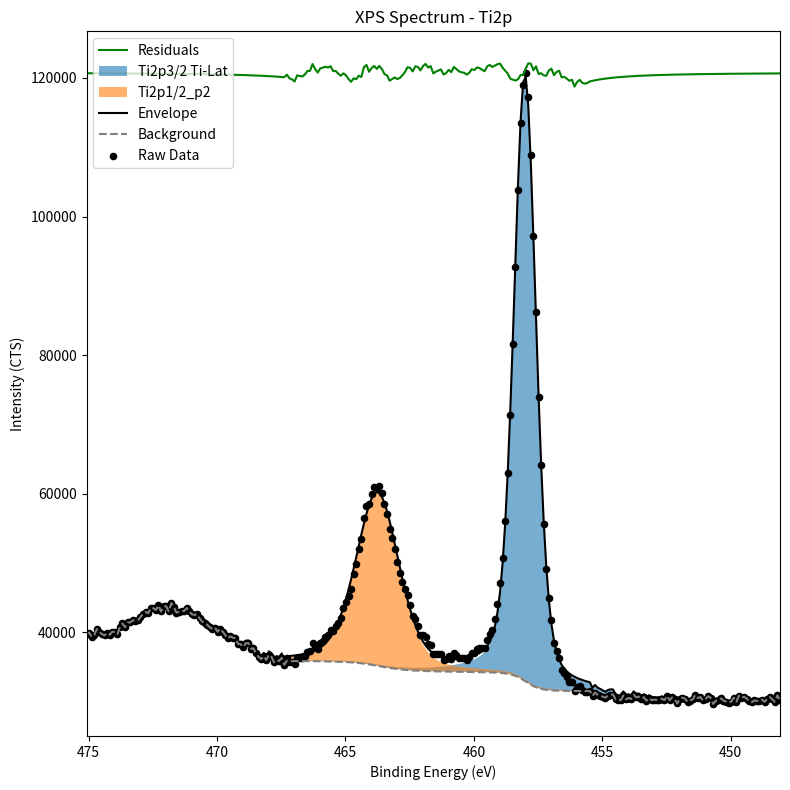

Source code (Python):
# KherveFitting - XPS Data Analysis Software
# Copyright (C) 2024-2026 Gwilherm Kerherve <g.kerherve@ic.ac.uk>
#
# KherveFitting is dual-licensed:
#   - GNU GPL v3.0 (see LICENSE-GPL.txt) for open-source use
#   - Commercial Licence (see LICENSE-COMMERCIAL.txt) for proprietary use
# SPDX-License-Identifier: GPL-3.0-only OR LicenseRef-KherveFitting-Commercial

import numpy as np
import matplotlib.pyplot as plt

x_values = np.array([475.08, 474.98, 474.88, 474.78, 474.68, 474.58, 474.48, 474.38,
       474.28, 474.18, 474.08, 473.98, 473.88, 473.78, 473.68, 473.58,
       473.48, 473.38, 473.28, 473.18, 473.08, 472.98, 472.88, 472.78,
       472.68, 472.58, 472.48, 472.38, 472.28, 472.18, 472.08, 471.98,
       471.88, 471.78, 471.68, 471.58, 471.48, 471.38, 471.28, 471.18,
       471.08, 470.98, 470.88, 470.78, 470.68, 470.58, 470.48, 470.38,
       470.28, 470.18, 470.08, 469.98, 469.88, 469.78, 469.68, 469.58,
       469.48, 469.38, 469.28, 469.18, 469.08, 468.98, 468.88, 468.78,
       468.68, 468.58, 468.48, 468.38, 468.28, 468.18, 468.08, 467.98,
       467.88, 467.78, 467.68, 467.58, 467.48, 467.38, 467.28, 467.18,
       467.08, 466.98, 466.88, 466.78, 466.68, 466.58, 466.48, 466.38,
       466.28, 466.18, 466.08, 465.98, 465.88, 465.78, 465.68, 465.58,
       465.48, 465.38, 465.28, 465.18, 465.08, 464.98, 464.88, 464.78,
       464.68, 464.58, 464.48, 464.38, 464.28, 464.18, 464.08, 463.98,
       463.88, 463.78, 463.68, 463.58, 463.48, 463.38, 463.28, 463.18,
       463.08, 462.98, 462.88, 462.78, 462.68, 462.58, 462.48, 462.38,
       462.28, 462.18, 462.08, 461.98, 461.88, 461.78, 461.68, 461.58,
       461.48, 461.38, 461.28, 461.18, 461.08, 460.98, 460.88, 460.78,
       460.68, 460.58, 460.48, 460.38, 460.28, 460.18, 460.08, 459.98,
       459.88, 459.78, 459.68, 459.58, 459.48, 459.38, 459.28, 459.18,
       459.08, 458.98, 458.88, 458.78, 458.68, 458.58, 458.48, 458.38,
       458.28, 458.18, 458.08, 457.98, 457.88, 457.78, 457.68, 457.58,
       457.48, 457.38, 457.28, 457.18, 457.08, 456.98, 456.88, 456.78,
       456.68, 456.58, 456.48, 456.38, 456.28, 456.18, 456.08, 455.98,
       455.88, 455.78, 455.68, 455.58, 455.48, 455.38, 455.28, 455.18,
       455.08, 454.98, 454.88, 454.78, 454.68, 454.58, 454.48, 454.38,
       454.28, 454.18, 454.08, 453.98, 453.88, 453.78, 453.68, 453.58,
       453.48, 453.38, 453.28, 453.18, 453.08, 452.98, 452.88, 452.78,
       452.68, 452.58, 452.48, 452.38, 452.28, 452.18, 452.08, 451.98,
       451.88, 451.78, 451.68, 451.58, 451.48, 451.38, 451.28, 451.18,
       451.08, 450.98, 450.88, 450.78, 450.68, 450.58, 450.48, 450.38,
       450.28, 450.18, 450.08, 449.98, 449.88, 449.78, 449.68, 449.58,
       449.48, 449.38, 449.28, 449.18, 449.08, 448.98, 448.88, 448.78,
       448.68, 448.58, 448.48, 448.38, 448.28, 448.18, 448.08])
y_values = np.array([ 39754.6,  39971.8,  39341.5,  39615.2,  40459.1,  40072.4,
        39748.3,  39559.5,  39920.2,  39662. ,  40092. ,  40064.8,
        39726.5,  40747.4,  41280.5,  40728.5,  41425.5,  41429.8,
        41728.1,  41685.1,  41736.7,  42194.9,  42707.3,  42958.4,
        42753.2,  43503. ,  43487.1,  43224.6,  43880.6,  43020.9,
        43735.4,  43776.9,  43034.5,  44211.1,  43680.1,  42857.2,
        42952.2,  43123.5,  43073.8,  43506. ,  43038.8,  42615.4,
        42516.5,  42618.4,  42022.7,  41575.6,  41282.9,  41105.6,
        40732.2,  40497.5,  40692.9,  40088.3,  40540.7,  40112. ,
        39632.5,  39119.8,  39416.4,  39218. ,  39187.2,  38351.3,
        38289.6,  37882.1,  38425.6,  38451. ,  37652.8,  37679.5,
        36974.1,  36456.5,  36153.1,  36563.3,  36024.3,  36762. ,
        36482.3,  35682.1,  36001.6,  35875.7,  36327.1,  35330.9,
        36305.9,  35775.8,  35652.5,  35385.4,  36313. ,  36285.8,
        36279.6,  36632.5,  37237.3,  37359.8,  38475.3,  37899.7,
        37570.5,  38412.2,  38787. ,  39270.7,  39573.3,  40278.3,
        40182.2,  40908.6,  41359.4,  42018.6,  43477.4,  44431.8,
        45237.4,  46298.1,  48371.8,  49874.7,  52045.5,  53500.1,
        56491.5,  58241.6,  58492.2,  59993.4,  60943.2,  60757.5,
        61064.9,  60081.4,  58455.2,  57070.7,  54895.6,  53543.9,
        52083.7,  50127. ,  48588.1,  47326.9,  46217.6,  45448.5,
        44004.5,  42300.8,  41976.4,  40976. ,  39662.7,  39619.2,
        39377.8,  38388.1,  38223. ,  36865.2,  36879.5,  36851.5,
        36886.4,  36040.2,  36166.2,  36580.2,  36225.1,  36968.4,
        36678. ,  36365.6,  36258.8,  36255.7,  36053.5,  36402. ,
        37028.1,  37042. ,  37572.4,  37672.3,  37673. ,  37782.7,
        38926.8,  39739.5,  40351. ,  41886. ,  44103.1,  47130.5,
        50709.4,  55999.6,  62969.8,  71303.9,  81636.4,  92709.1,
       103772. , 113444. , 119024. , 120755. , 117239. , 108874. ,
        97209. ,  86220.5,  73988.9,  64204.4,  55645.9,  49088.4,
        44998.2,  41793.5,  38432.4,  37270.1,  36334.8,  34625.6,
        34150.6,  33500.5,  32882.3,  32781.7,  31582.9,  32062.6,
        32227.9,  31659.9,  31408.9,  31413.7,  31525.9,  30839.3,
        31315. ,  30985.2,  30875.4,  30713.9,  30565.6,  30870.9,
        31009.2,  31029.9,  30333.4,  30287.4,  30217.2,  30891.8,
        30333.1,  30538.3,  30385.8,  30989.1,  30624.1,  30723.4,
        30451.6,  30635.9,  30125.8,  30531. ,  30227.4,  30296. ,
        30264.3,  30284.3,  30439.6,  30214.6,  30825.9,  30212.1,
        30610.7,  30346.7,  29739.6,  30374. ,  30580.4,  30454.1,
        29955.2,  30165.1,  30325.2,  30971.6,  30521.3,  30670.1,
        30170.9,  30373.3,  30766. ,  30578.8,  29672.6,  30111. ,
        30286.2,  30475.6,  30163.7,  30019.2,  29831.2,  30011.3,
        30570.4,  29994.1,  30867.8,  30532.7,  30713.9,  30454.5,
        30068.4,  29912.4,  30174.8,  30120.3,  30110.4,  30306.8,
        29977.1,  30408.4,  30672.7,  30340.6,  29974.9,  30914.7,
        30207.3])
background = np.array([39754.6 , 39971.8 , 39341.5 , 39615.2 , 40459.1 , 40072.4 ,
       39748.3 , 39559.5 , 39920.2 , 39662.  , 40092.  , 40064.8 ,
       39726.5 , 40747.4 , 41280.5 , 40728.5 , 41425.5 , 41429.8 ,
       41728.1 , 41685.1 , 41736.7 , 42194.9 , 42707.3 , 42958.4 ,
       42753.2 , 43503.  , 43487.1 , 43224.6 , 43880.6 , 43020.9 ,
       43735.4 , 43776.9 , 43034.5 , 44211.1 , 43680.1 , 42857.2 ,
       42952.2 , 43123.5 , 43073.8 , 43506.  , 43038.8 , 42615.4 ,
       42516.5 , 42618.4 , 42022.7 , 41575.6 , 41282.9 , 41105.6 ,
       40732.2 , 40497.5 , 40692.9 , 40088.3 , 40540.7 , 40112.  ,
       39632.5 , 39119.8 , 39416.4 , 39218.  , 39187.2 , 38351.3 ,
       38289.6 , 37882.1 , 38425.6 , 38451.  , 37652.8 , 37679.5 ,
       36974.1 , 36456.5 , 36153.1 , 36563.3 , 36024.3 , 36762.  ,
       36482.3 , 35682.1 , 36001.6 , 35875.7 , 36327.1 , 35330.9 ,
       35911.4 , 35855.67, 35855.27, 35855.65, 35856.52, 35856.52,
       35855.36, 35854.23, 35852.64, 35849.79, 35845.96, 35840.51,
       35834.38, 35829.38, 35823.67, 35816.36, 35807.9 , 35798.38,
       35787.51, 35775.81, 35763.23, 35749.05, 35733.32, 35714.71,
       35692.9 , 35668.67, 35641.79, 35610.61, 35574.53, 35533.43,
       35487.21, 35434.79, 35376.23, 35314.82, 35250.7 , 35183.43,
       35115.07, 35046.58, 34979.36, 34915.66, 34856.07, 34801.16,
       34750.63, 34704.  , 34661.89, 34624.1 , 34589.8 , 34558.38,
       34529.53, 34503.96, 34482.03, 34462.43, 34444.97, 34430.12,
       34416.54, 34403.72, 34392.47, 34382.88, 34375.18, 34368.63,
       34362.07, 34355.86, 34350.66, 34345.81, 34340.46, 34334.86,
       34328.71, 34322.44, 34316.87, 34311.68, 34306.67, 34301.75,
       34296.22, 34289.56, 34282.08, 34273.83, 34264.98, 34255.97,
       34246.22, 34234.44, 34220.31, 34203.88, 34183.74, 34157.76,
       34123.96, 34079.93, 34021.82, 33944.92, 33844.39, 33715.31,
       33554.43, 33361.57, 33141.71, 32905.41, 32666.45, 32440.46,
       32241.09, 32073.98, 31940.02, 31837.25, 31760.32, 31704.31,
       31662.98, 31631.57, 31608.91, 31592.3 , 31578.51, 31568.17,
       31560.7 , 31554.72, 31550.39, 31547.01, 31545.32, 31544.58,
       31543.01, 31541.95, 31541.96, 31542.3 , 31525.9 , 30839.3 ,
       31315.  , 30985.2 , 30875.4 , 30713.9 , 30565.6 , 30870.9 ,
       31009.2 , 31029.9 , 30333.4 , 30287.4 , 30217.2 , 30891.8 ,
       30333.1 , 30538.3 , 30385.8 , 30989.1 , 30624.1 , 30723.4 ,
       30451.6 , 30635.9 , 30125.8 , 30531.  , 30227.4 , 30296.  ,
       30264.3 , 30284.3 , 30439.6 , 30214.6 , 30825.9 , 30212.1 ,
       30610.7 , 30346.7 , 29739.6 , 30374.  , 30580.4 , 30454.1 ,
       29955.2 , 30165.1 , 30325.2 , 30971.6 , 30521.3 , 30670.1 ,
       30170.9 , 30373.3 , 30766.  , 30578.8 , 29672.6 , 30111.  ,
       30286.2 , 30475.6 , 30163.7 , 30019.2 , 29831.2 , 30011.3 ,
       30570.4 , 29994.1 , 30867.8 , 30532.7 , 30713.9 , 30454.5 ,
       30068.4 , 29912.4 , 30174.8 , 30120.3 , 30110.4 , 30306.8 ,
       29977.1 , 30408.4 , 30672.7 , 30340.6 , 29974.9 , 30914.7 ,
       30207.3 ])
envelope = np.array([ 39842.80732771,  40061.41763828,  39432.56296105,  39707.74448823,
        40553.16346394,  40168.02118697,  39845.5190137 ,  39658.35836126,
        40020.74071082,  39764.26761111,  40196.04068226,  40170.66161973,
        39834.23219866,  40857.05427839,  41392.12980741,  40842.1608285 ,
        41541.24948438,  41547.69802363,  41848.20880711,  41807.4843148 ,
        41861.42715316,  42322.04006299,  42836.92592788,  43090.58778335,
        42888.02882658,  43640.55242694,  43627.46213733,  43367.86170639,
        44026.85509166,  43170.24647383,  43887.94027205,  43932.74116062,
        43193.75408691,  44373.88429089,  43846.53732623,  43027.41908324,
        43126.33581378,  43301.69415836,  43256.20117563,  43692.76437449,
        43230.09174916,  42811.39181745,  42717.37366257,  42824.34697898,
        42233.92212244,  41792.31016515,  41505.32295608,  41333.97318743,
        40966.77446776,  40738.54140261,  40940.68968348,  40343.13618612,
        40802.89907942,  40381.89794597,  39910.45391598,  39406.18981604,
        39711.63033481,  39522.50220781,  39501.43442387,  38675.75845625,
        38624.80852221,  38228.62187513,  38784.03913493,  38822.00466357,
        38037.06699524,  38077.77933402,  37387.20013771,  36885.29381529,
        36598.53157882,  37026.39251185,  36506.1649479 ,  37263.84829984,
        37005.45554946,  36228.01670369,  36571.8836578 ,  36472.13708435,
        36951.69619609,  35985.93251224,  36599.48908498,  36579.87699487,
        36619.23126154,  36663.75857616,  36714.16935005,  36770.4263698 ,
        36833.981705  ,  36908.30227411,  36995.84249334,  37099.55961611,
        37224.45371363,  37375.70988626,  37561.31555227,  37791.4210676 ,
        38073.81822834,  38418.43929594,  38837.52001352,  39343.52448585,
        39948.58827768,  40665.00856785,  41503.0157905 ,  42469.70803431,
        43569.454697  ,  44800.69589426,  46157.32518258,  47627.86276616,
        49192.54552969,  50822.23715342,  52480.33621044,  54121.80731519,
        55692.67309654,  57129.76309062,  58365.12834622,  59332.8257566 ,
        59970.00951634,  60228.84737227,  60088.29191681,  59555.24384826,
        58664.84232188,  57474.17734052,  56050.4392425 ,  54463.74640556,
        52779.91557836,  51057.50760778,  49347.53698984,  47691.19627324,
        46120.27189509,  44658.47109963,  43322.11314853,  42121.57772072,
        41060.78451279,  40136.83227178,  39343.82168565,  38673.44942999,
        38113.5550127 ,  37651.68711678,  37276.38871048,  36975.79648739,
        36738.97685664,  36555.13525385,  36414.34652679,  36309.56102845,
        36235.36401408,  36186.27565729,  36157.76638826,  36147.41827837,
        36153.14873264,  36174.37855586,  36211.60321447,  36264.80466555,
        36334.6929817 ,  36422.73529735,  36530.57053832,  36661.1127986 ,
        36819.85965339,  37015.10954303,  37260.7945827 ,  37580.92619777,
        38015.21934191,  38629.42256588,  39529.63608441,  40874.58265569,
        42881.82238063,  45824.05488971,  50004.52485638,  55704.10803228,
        63102.34323201,  72185.14843175,  82654.78129619,  93855.18899488,
       104721.95166026, 113787.00993574, 119374.0668022 , 120161.04242997,
       115898.7773732 , 107580.06171166,  96848.89987895,  85305.36083045,
        74180.63858048,  64283.296434  ,  56036.29679305,  49547.23284972,
        44692.08558429,  41212.16755401,  38801.9399126 ,  37167.14586115,
        36061.62406116,  35303.57368055,  34766.40257632,  34367.42555816,
        34057.0456307 ,  33805.13835687,  33595.21059931,  33416.21540853,
        33259.88023853,  33123.15238896,  33003.39908045,  32897.42434154,
        32786.19596284,  32014.64945359,  32413.95417583,  32015.19631119,
        31842.93707321,  31624.68064332,  31424.64892472,  31682.66137234,
        31777.61872841,  31758.48981646,  31025.30075534,  30945.4261025 ,
        30843.88154448,  31489.41783549,  30903.71574769,  31083.7818459 ,
        30907.84493723,  31489.25307591,  31103.77102651,  31183.87810774,
        30894.06635295,  31061.43893563,  30535.40881726,  30925.59758248,
        30607.8344325 ,  30663.05531287,  30618.70215542,  30626.72221768,
        30770.66750582,  30534.89426913,  31135.96255626,  30512.43582464,
        30901.78059597,  30628.96615172,  30013.46426332,  30639.84895273,
        30838.59627945,  30704.98415069,  30199.09215193,  30402.30139535,
        30555.99438404,  31196.25489009,  30740.06784505,  30883.21924123,
        30378.59604277,  30575.78610523,  30963.47810291,  30771.46146303,
        29860.62630596,  30294.563391  ,  30465.46406701,  30650.72022749,
        30334.82426959,  30186.46905673,  29994.74788436,  30171.25444873,
        30726.88281817,  30147.22740684,  31017.68295057,  30679.44448468,
        30857.6073236 ,  30595.267042  ,  30206.31945755,  30047.56061487,
        30307.28677077,  30250.19438062,  30237.7800857 ,  30431.7407015 ,
        30099.67320688,  30528.674734  ,  30790.74255902,  30456.47409335,
        30088.66687565,  31026.41856427,  30317.02693029])
residuals = np.array([  -88.20732771,   -89.61763828,   -91.06296105,   -92.54448823,
         -94.06346394,   -95.62118697,   -97.2190137 ,   -98.85836126,
        -100.54071082,  -102.26761111,  -104.04068226,  -105.86161973,
        -107.73219866,  -109.65427839,  -111.62980741,  -113.6608285 ,
        -115.74948438,  -117.89802363,  -120.10880711,  -122.3843148 ,
        -124.72715316,  -127.14006299,  -129.62592788,  -132.18778335,
        -134.82882658,  -137.55242694,  -140.36213733,  -143.26170639,
        -146.25509166,  -149.34647383,  -152.54027205,  -155.84116062,
        -159.25408691,  -162.78429089,  -166.43732623,  -170.21908324,
        -174.13581378,  -178.19415836,  -182.40117563,  -186.76437449,
        -191.29174916,  -195.99181745,  -200.87366257,  -205.94697898,
        -211.22212244,  -216.71016515,  -222.42295608,  -228.37318743,
        -234.57446776,  -241.04140261,  -247.78968348,  -254.83618612,
        -262.19907942,  -269.89794597,  -277.95391598,  -286.38981604,
        -295.23033481,  -304.50220781,  -314.23442387,  -324.45845625,
        -335.20852221,  -346.52187513,  -358.43913493,  -371.00466357,
        -384.26699524,  -398.27933402,  -413.10013771,  -428.79381529,
        -445.43157882,  -463.09251185,  -481.8649479 ,  -501.84829984,
        -523.15554946,  -545.91670369,  -570.2836578 ,  -596.43708435,
        -624.59619609,  -655.03251224,  -293.58908498,  -804.07699487,
        -966.73126154, -1278.35857616,  -401.16935005,  -484.6263698 ,
        -554.381705  ,  -275.80227411,   241.45750666,   260.24038389,
        1250.84628637,   523.99011374,     9.18444773,   620.7789324 ,
         713.18177166,   852.26070406,   735.77998648,   934.77551415,
         233.61172232,   243.59143215,  -143.6157905 ,  -451.10803431,
         -92.054697  ,  -368.89589426,  -919.92518258, -1329.76276616,
        -820.74552969,  -947.53715342,  -434.83621044,  -621.70731519,
         798.82690346,  1111.83690938,   127.07165378,   660.5742434 ,
         973.19048366,   528.65262773,   976.60808319,   526.15615174,
        -209.64232188,  -403.47734052, -1154.8392425 ,  -919.84640556,
        -696.21557836,  -930.50760778,  -759.43698984,  -364.29627324,
          97.32810491,   790.02890037,   682.38685147,   179.22227928,
         915.61548721,   839.16772822,   318.87831435,   945.75057001,
        1264.2449873 ,   736.41288322,   946.61128952,  -110.59648739,
         140.52314336,   296.36474615,   472.05347321,  -269.36102845,
         -69.16401408,   393.92434271,    67.33361174,   820.98172163,
         524.85126736,   191.22144414,    47.19678553,    -9.10466555,
        -281.1929817 ,   -20.73529735,   497.52946168,   380.8872014 ,
         752.54034661,   657.19045697,   412.2054173 ,   201.77380223,
         911.58065809,  1110.07743412,   821.36391559,  1011.41734431,
        1221.27761937,  1306.44511029,   704.87514362,   295.49196772,
        -132.54323201,  -881.24843175, -1018.38129619, -1146.08899488,
        -949.95166026,  -343.00993574,  -350.0668022 ,   593.95757003,
        1340.2226268 ,  1293.93828834,   360.10012105,   915.13916955,
        -191.73858048,   -78.896434  ,  -390.39679305,  -458.83284972,
         306.11441571,   581.33244599,  -369.5399126 ,   102.95413885,
         273.17593884,  -677.97368055,  -615.80257632,  -866.92555816,
       -1174.7456307 , -1023.43835687, -2012.31059931, -1353.61540853,
       -1031.98023853, -1463.25238896, -1594.49908045, -1483.72434154,
       -1260.29596284, -1175.34945359, -1098.95417583, -1029.99631119,
        -967.53707321,  -910.78064332,  -859.04892472,  -811.76137234,
        -768.41872841,  -728.58981646,  -691.90075534,  -658.0261025 ,
        -626.68154448,  -597.61783549,  -570.61574769,  -545.4818459 ,
        -522.04493723,  -500.15307591,  -479.67102651,  -460.47810774,
        -442.46635295,  -425.53893563,  -409.60881726,  -394.59758248,
        -380.4344325 ,  -367.05531287,  -354.40215542,  -342.42221768,
        -331.06750582,  -320.29426913,  -310.06255626,  -300.33582464,
        -291.08059597,  -282.26615172,  -273.86426332,  -265.84895273,
        -258.19627945,  -250.88415069,  -243.89215193,  -237.20139535,
        -230.79438404,  -224.65489009,  -218.76784505,  -213.11924123,
        -207.69604277,  -202.48610523,  -197.47810291,  -192.66146303,
        -188.02630596,  -183.563391  ,  -179.26406701,  -175.12022749,
        -171.12426959,  -167.26905673,  -163.54788436,  -159.95444873,
        -156.48281817,  -153.12740684,  -149.88295057,  -146.74448468,
        -143.7073236 ,  -140.767042  ,  -137.91945755,  -135.16061487,
        -132.48677077,  -129.89438062,  -127.3800857 ,  -124.9407015 ,
        -122.57320688,  -120.274734  ,  -118.04255902,  -115.87409335,
        -113.76687565,  -111.71856427,  -109.72693029])
fitted_peak_1 = np.array([ 39780.76173477,  39998.27068791,  39368.28514462,  39642.30523637,
        40486.53109855,  40100.16287067,  39776.40069645,  39587.94472402,
        39948.99510607,  39691.15200002,  40121.51556817,  40094.68597793,
        39756.76340198,  40778.04801848,  41311.54001129,  40759.93957018,
        41457.34689103,  41462.06217615,  41760.78563443,  41718.21748169,
        41770.2579409 ,  42228.90724248,  42741.76562461,  42993.33333356,
        42788.61062397,  43538.89775925,  43523.49501191,  43261.50266395,
        43918.02100726,  43058.85034405,  43773.89098726,  43815.94326106,
        43074.1075013 ,  44251.28405604,  43720.87328609,  42898.57556556,
        42994.19128244,  43166.12083927,  43117.06465376,  43549.92315948,
        43083.3968066 ,  42660.68606267,  42562.49141341,  42665.11336356,
        42070.15243781,  41623.80918172,  41331.88416274,  41155.37797128,
        40782.79122182,  40548.92455409,  40745.17863434,  40141.45415666,
        40594.7518444 ,  40166.97245165,  39688.41676482,  39176.68560431,
        39474.2798263 ,  39276.90032463,  39247.14803283,  38412.3239262 ,
        38351.7290241 ,  37945.36439239,  38490.03114592,  38516.63045134,
        37719.66352996,  37747.63166086,  37043.5361842 ,  36527.27850475,
        36225.26009567,  36636.88250254,  36099.34734765,  36838.55633462,
        36560.41125338,  35761.81398537,  36082.96650932,  35958.77090727,
        36411.9293711 ,  35417.5442096 ,  35999.917856  ,  35946.12287609,
        35947.72197697,  35950.16801652,  35953.17401351,  35955.38315865,
        35956.50882643,  35957.74458794,  35958.6042248 ,  35958.29174417,
        35957.0913951 ,  35954.36768621,  35951.06540496,  35948.99963854,
        35946.33579665,  35942.18963633,  35937.01728901,  35930.91529007,
        35923.60061115,  35915.60069551,  35906.87349676,  35896.70752137,
        35885.16187534,  35870.91631557,  35853.66130633,  35834.18808162,
        35812.27871397,  35786.29619055,  35755.65449736,  35720.24871269,
        35679.99511087,  35633.83127761,  35581.83623863,  35527.32060306,
        35470.44672392,  35410.79887762,  35350.46346554,  35290.42924049,
        35232.12756179,  35177.84268309,  35128.20207788,  35083.81680833,
        35044.4319442 ,  35009.61703974,  34980.04667778,  34955.58109224,
        34935.45688181,  34919.1378308 ,  34906.39585538,  34898.03209778,
        34894.50819529,  34894.6277564 ,  34898.32808357,  34906.22219041,
        34917.13117191,  34930.72699961,  34948.02583018,  34969.35193753,
        34995.2024048 ,  35025.14274757,  35058.36368315,  35095.62931815,
        35138.06710028,  35185.5599779 ,  35237.89134086,  35296.05349647,
        35360.62070221,  35433.0582237 ,  35515.41974864,  35608.86736602,
        35715.00265268,  35835.96737609,  35973.91424126,  36132.15296203,
        36316.4904319 ,  36535.4714459 ,  36803.22834345,  37143.93863807,
        37597.45771074,  38229.65484458,  39146.7354996 ,  40507.51518773,
        42529.63644696,  45485.8726604 ,  49679.53485426,  55391.55880103,
        62801.53793222,  71895.44025746,  82375.5696068 ,  93585.91605439,
       104462.09987875, 113536.09945836, 119131.65304392, 119926.71282179,
       115672.14698796, 107360.76878588,  96636.60264191,  85099.73581365,
        73981.37970576,  64090.11434801,  55848.91825747,  49365.40011987,
        44515.55572895,  41040.71169   ,  38635.34236137,  37005.20326182,
        35904.14448508,  35150.37578622,  34617.31482926,  34222.28552503,
        33915.69934584,  33667.43975341,  33461.02099525,  33285.40303899,
        33132.31982706,  32998.72475244,  32881.99076352,  32778.92727756,
        32670.50715876,  31901.67069678,  32303.59176094,  31907.36078552,
        31737.54299906,  31521.64637613,  31323.89640565,  31584.1159343 ,
        31681.2089145 ,  31664.14720992,  30932.95982015,  30855.02403387,
        30755.35812854,  31402.71531752,  30818.77870824,  31000.55708434,
        30826.2813622 ,  31409.3016021 ,  31025.38447752,  31107.01112443,
        30818.67530702,  30987.48184815,  30462.84528163,  30854.38869173,
        30537.94271056,  30594.44464956,  30551.33774496,  30560.57050049,
        30705.69611335,  30471.07197167,  31073.25921339,  30450.82233827,
        30841.2288658 ,  30569.44903289,  29954.9555263 ,  30582.32324512,
        30782.0290897 ,  30649.35177363,  30144.37165592,  30348.47059108,
        30503.03179479,  31144.13972341,  30688.77996578,  30832.73914581,
        30328.90483466,  30526.86547157,  30915.31029221,  30724.02926382,
        29813.91302649,  30248.55283977,  30420.14053424,  30606.06846735,
        30290.82948324,  30143.11687606,  29952.0243565 ,  30129.14602115,
        30685.37632447,  30106.31005309,  30977.34230229,  30639.6684543 ,
        30818.38415846,  30556.58531288,  30168.16804761,  30009.92870907,
        30270.16384572,  30213.57019482,  30201.64467019,  30396.08435086,
        30064.48647059,  30493.94840815,  30756.4676783 ,  30422.64192341,
        30055.26890571,  30993.44650002,  30284.47268706])
fitted_peak_2 = np.array([39816.64516045, 40034.9465105 , 39405.77736898, 39680.63879664,
       40525.73190219, 40140.2578449 , 39817.41783744, 39629.91314878,
       39991.9451074 , 39735.11510462, 40166.52459823, 40140.77511629,
       39803.96826123, 40826.40571425, 41361.08923993, 40810.72069132,
       41509.40201519, 41515.43525784, 41815.5225712 , 41774.36621944,
       41827.86858602, 42288.0321813 , 42802.45965067, 43055.65378339,
       42852.61752194, 43604.6539723 , 43591.06641482, 43330.95831611,
       43989.43334182, 43132.29537038, 43849.44850799, 43893.69710475,
       43154.14577216, 44333.69940207, 43805.76318733, 42986.04264411,
       43084.34363623, 43259.07240162, 43212.9355812 , 43648.84025023,
       43185.49395271, 42766.10473887, 42671.38120615, 42777.63254417,
       42186.468584  , 41744.09985217, 41456.33763013, 41284.1940196 ,
       40916.1820146 , 40687.11558084, 40888.40974346, 40289.98068403,
       40748.84584799, 40326.92406371, 39854.53567488, 39349.30268753,
       39653.748934  , 39463.60025581, 39441.48470808, 38614.7327886 ,
       38562.67769503, 38165.3556147 , 38719.6060524 , 38756.3722032 ,
       37970.20137968, 38009.6455065 , 37317.76170096, 36814.51296687,
       36526.36904271, 36952.80746595, 36431.1149473 , 37187.28919539,
       36927.34140141, 36148.29969002, 36490.51397685, 36389.06285135,
       36866.86333299, 35899.28463054, 36510.96736089, 36489.42003605,
       36526.77496503, 36569.23597648, 36617.51045676, 36671.55799361,
       36732.8272714 , 36804.78162345, 36889.87166621, 36991.05062276,
       37113.31428614, 37261.84321216, 37444.61998817, 37671.78983146,
       37951.13906898, 38292.5941384 , 38708.38457868, 39210.96788286,
       39812.47256741, 40525.18829526, 41359.33748351, 42322.00966615,
       43417.56510829, 44644.43417018, 45996.49997981, 47462.27158307,
       49021.97391275, 50646.45783161, 52299.10814899, 53934.8746783 ,
       55499.7641067 , 56930.58876788, 58159.38110473, 59120.17782874,
       59750.11117033, 60001.32489249, 59852.74532902, 59311.24438884,
       58411.92965979, 57211.85655278, 55778.17752174, 54180.9694532 ,
       52486.00361817, 50751.79094513, 49029.29103644, 47359.63595172,
       45774.54532833, 44297.65247647, 42945.19463934, 41727.46029436,
       40648.26747928, 39704.60134296, 38890.43530671, 38197.32308723,
       37612.94316492, 37124.66232572, 36720.81745779, 36389.3110556 ,
       36118.94251517, 35898.61181991, 35718.04315585, 35569.78281686,
       35447.94864997, 35346.51791249, 35260.32767016, 35186.21770672,
       35121.23118441, 35063.75365309, 35013.04689877, 34967.61079402,
       34926.35383667, 34888.51139365, 34852.86968351, 34818.5130816 ,
       34785.44226109, 34753.46085276, 34722.53860715, 34692.94939213,
       34663.97270472, 34634.19768604, 34603.1988897 , 34570.93326177,
       34535.90795073, 34495.91868371, 34448.91853001, 34392.43693245,
       34322.56892695, 34234.55449803, 34123.50803536, 33984.46786796,
       33814.14586004, 33612.32705723, 33383.95937464, 33139.57332077,
       32892.92175196, 32659.60965364, 32453.2639448 , 32279.50330304,
       32139.19800758, 32030.36979833, 31947.651749  , 31886.10815288,
       31839.48441969, 31803.00698244, 31775.49321313, 31754.2313464 ,
       31735.98041026, 31721.36016318, 31709.78103689, 31699.85408429,
       31691.73093198, 31684.70373696, 31679.50514703, 31675.38826461,
       31670.56661362, 31666.37410907, 31663.36502926, 31660.79399015,
       31641.58592188, 30952.27604712, 31425.3598611 , 31093.03311332,
       30980.79179055, 30816.9321012 , 30666.35046084, 30969.44347882,
       31105.60794593, 31124.24082285, 30425.73922956, 30377.80043546,
       30305.72185018, 30978.50101506, 30418.03559524, 30621.52337228,
       30467.36223725, 31069.05018439, 30702.48530506, 30800.26578225,
       30526.98988529, 30709.85596505, 30198.36244934, 30602.20783868,
       30297.29070234, 30364.60967453, 30331.66345098, 30350.45078559,
       30504.57048742, 30278.42141774, 30888.60248732, 30273.7126539 ,
       30671.25091978, 30406.21632956, 29798.10796797, 30431.52495795,
       30636.96645869, 30509.73166385, 30009.91979994, 30218.93012468,
       30378.16192551, 31023.7145182 , 30572.58724547, 30720.57947579,
       30220.59060213, 30422.22004083, 30814.16723059, 30626.23163137,
       29719.31272349, 30157.0100067 , 30331.52299932, 30520.25123741,
       30207.69427401, 30062.55167837, 29873.9230353 , 30053.40794446,
       30611.90601974, 30035.01688866, 30908.14019181, 30572.47558227,
       30753.12272514, 30493.18129701, 30106.55098549, 29950.0314888 ,
       30211.92251529, 30156.92378309, 30146.53501965, 30342.45596145,
       30012.28635359, 30443.12594948, 30706.97451051, 30374.43180573,
       30008.29761157, 30947.67171159, 30239.85389613])

plt.figure(figsize=(8, 8))
plt.plot(x_values, residuals + np.max(y_values), color='green', label='Residuals')
plt.fill_between(x_values, background, fitted_peak_1, alpha=0.6, label='Ti2p3/2 Ti-Lat')
plt.fill_between(x_values, background, fitted_peak_2, alpha=0.6, label='Ti2p1/2_p2')
plt.plot(x_values, envelope, color='black', label='Envelope')
plt.plot(x_values, background, color='gray', linestyle='--', label='Background')
plt.scatter(x_values, y_values, color='black', s=20, label='Raw Data')

plt.xlabel('Binding Energy (eV)')
plt.ylabel('Intensity (CTS)')
plt.title('XPS Spectrum - Ti2p')
plt.legend(loc='upper left')
plt.xlim(475.08, 448.08)
plt.tight_layout()
plt.show()
